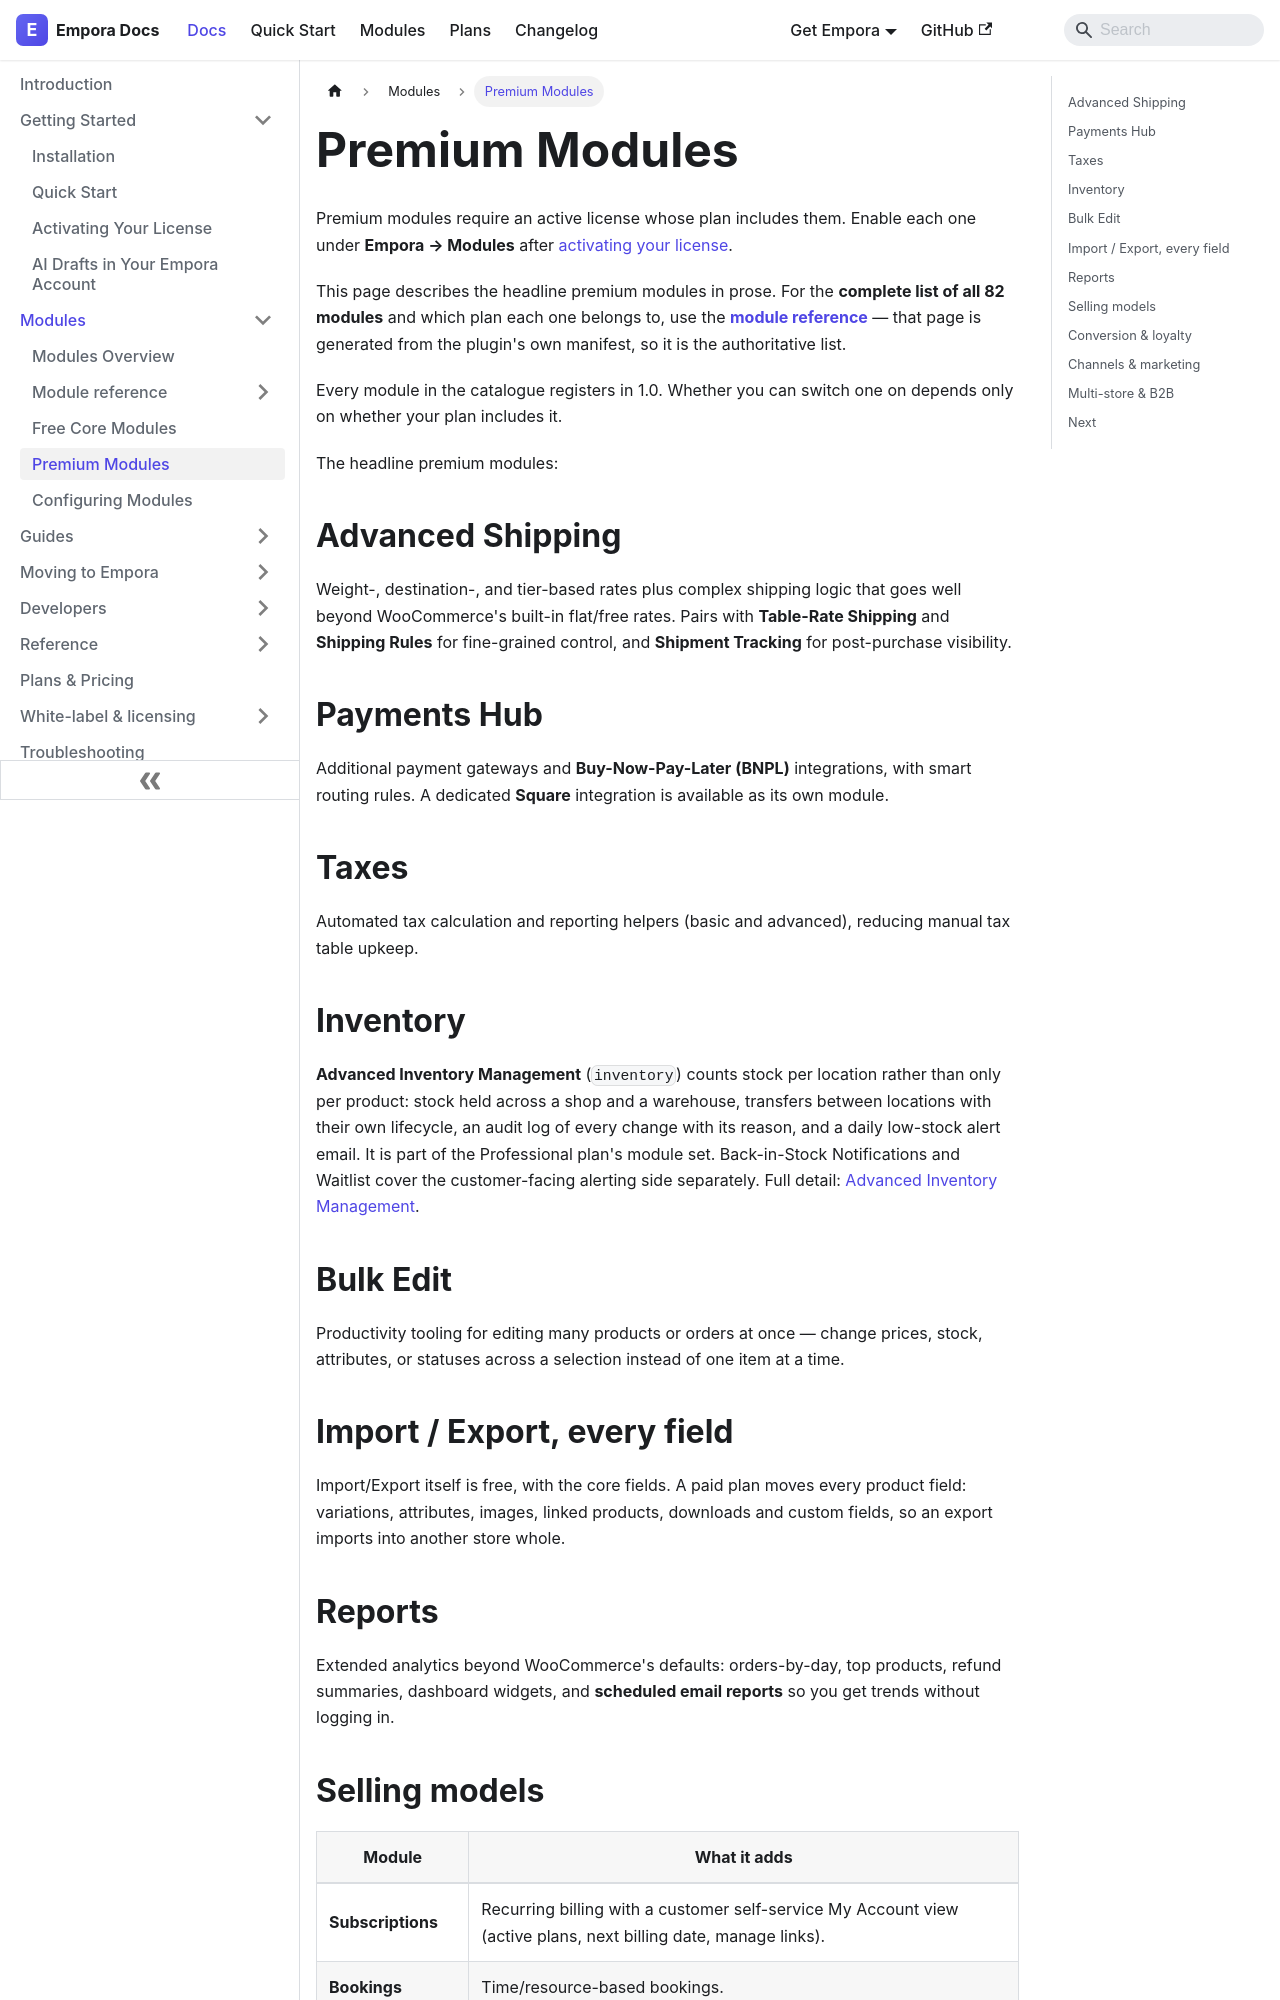

repository: aoneahsan/empora-for-woocommerce-docs · page: modules/premium.html · generator: docusaurus

---
id: premium
title: Premium Modules
description: Empora for WooCommerce premium modules — advanced shipping, payments, taxes, inventory, bulk edit, every-field import/export, reports, subscriptions, gift cards, rewards, and integrations unlocked by a paid license.
keywords:
  - woocommerce premium modules
  - woocommerce advanced shipping
  - woocommerce gift cards
  - woocommerce subscriptions
  - woocommerce reports
sidebar_position: 3
---

# Premium Modules

Premium modules require an active license whose plan includes them. Enable each one under **Empora → Modules**
after [activating your license](/getting-started/activating-your-license).

This page describes the headline premium modules in prose. For the **complete list of all 82 modules** and
which plan each one belongs to, use the **[module reference](/modules/reference)** — that page is generated
from the plugin's own manifest, so it is the authoritative list.

Every module in the catalogue registers in 1.0. Whether you can switch one on depends only on whether your
plan includes it.

The headline premium modules:

## Advanced Shipping

Weight-, destination-, and tier-based rates plus complex shipping logic that goes well beyond WooCommerce's built-in flat/free rates. Pairs with **Table-Rate Shipping** and **Shipping Rules** for fine-grained control, and **Shipment Tracking** for post-purchase visibility.

## Payments Hub

Additional payment gateways and **Buy-Now-Pay-Later (BNPL)** integrations, with smart routing rules. A dedicated **Square** integration is available as its own module.

## Taxes

Automated tax calculation and reporting helpers (basic and advanced), reducing manual tax table upkeep.

## Inventory

**Advanced Inventory Management** (`inventory`) counts stock per location rather than only per product: stock
held across a shop and a warehouse, transfers between locations with their own lifecycle, an audit log of
every change with its reason, and a daily low-stock alert email. It is part of the Professional plan's module
set. Back-in-Stock Notifications and Waitlist cover the customer-facing alerting side separately. Full detail:
[Advanced Inventory Management](/modules/reference/inventory).
